Dataset: Dataset (GitHub, ragavpn/WELD_DETECTION). Classes: burn through, excess penetration, gas hole, lack of fusion, multiple pores, no anomaly.

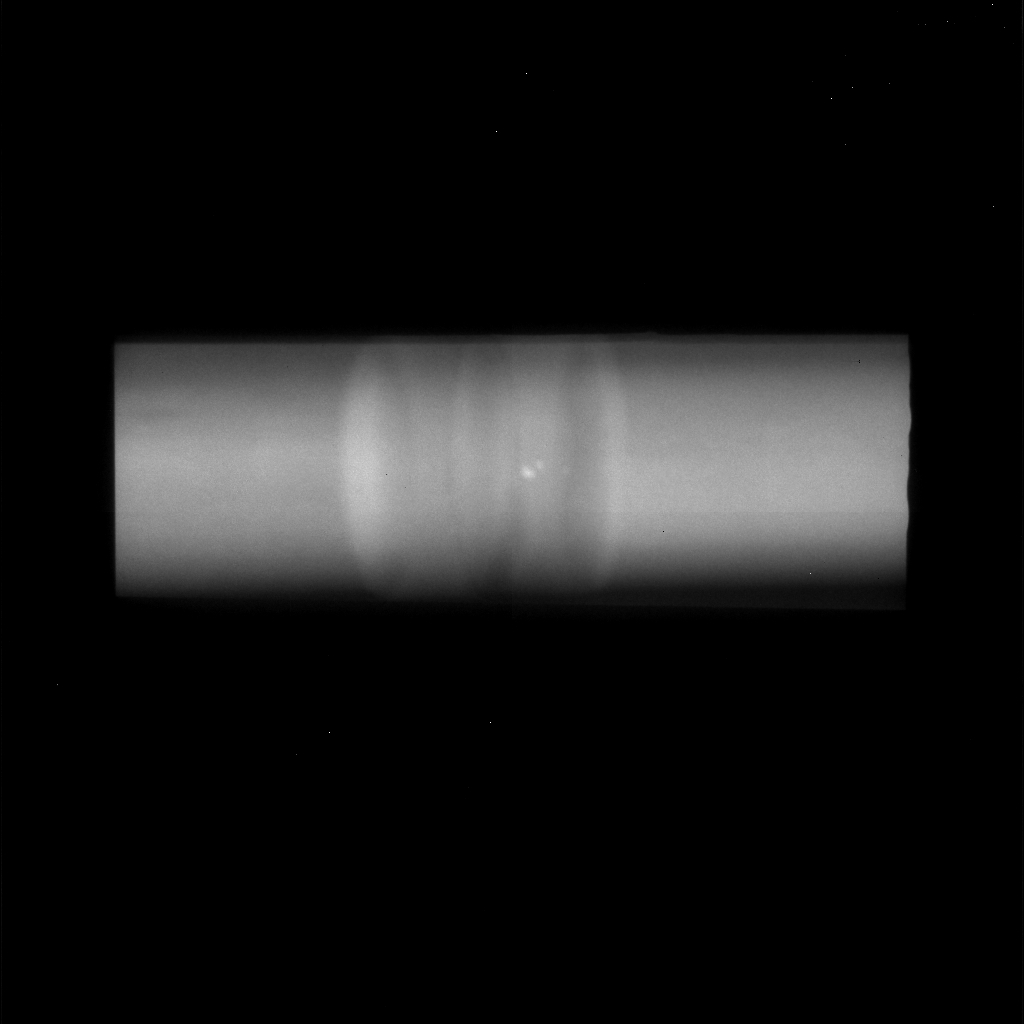
Label: multiple pores

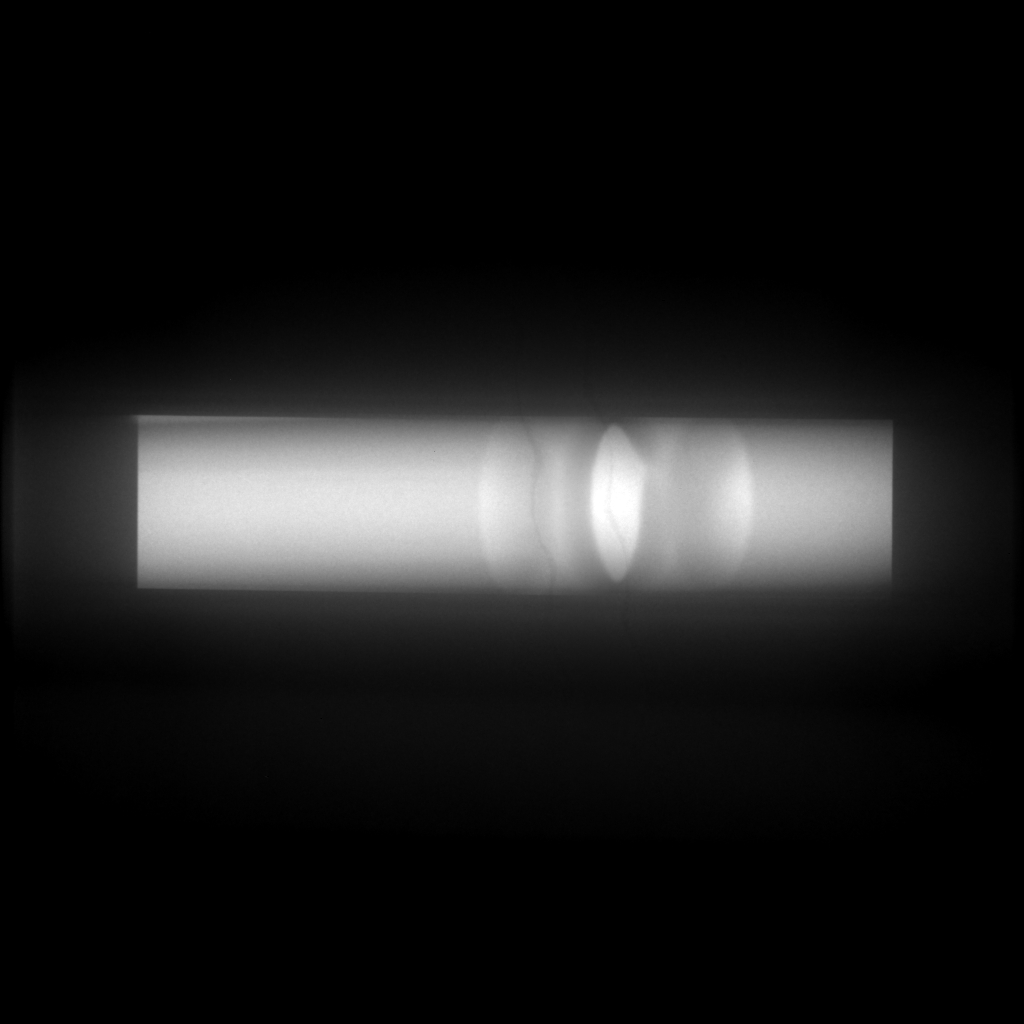
Label: no anomaly

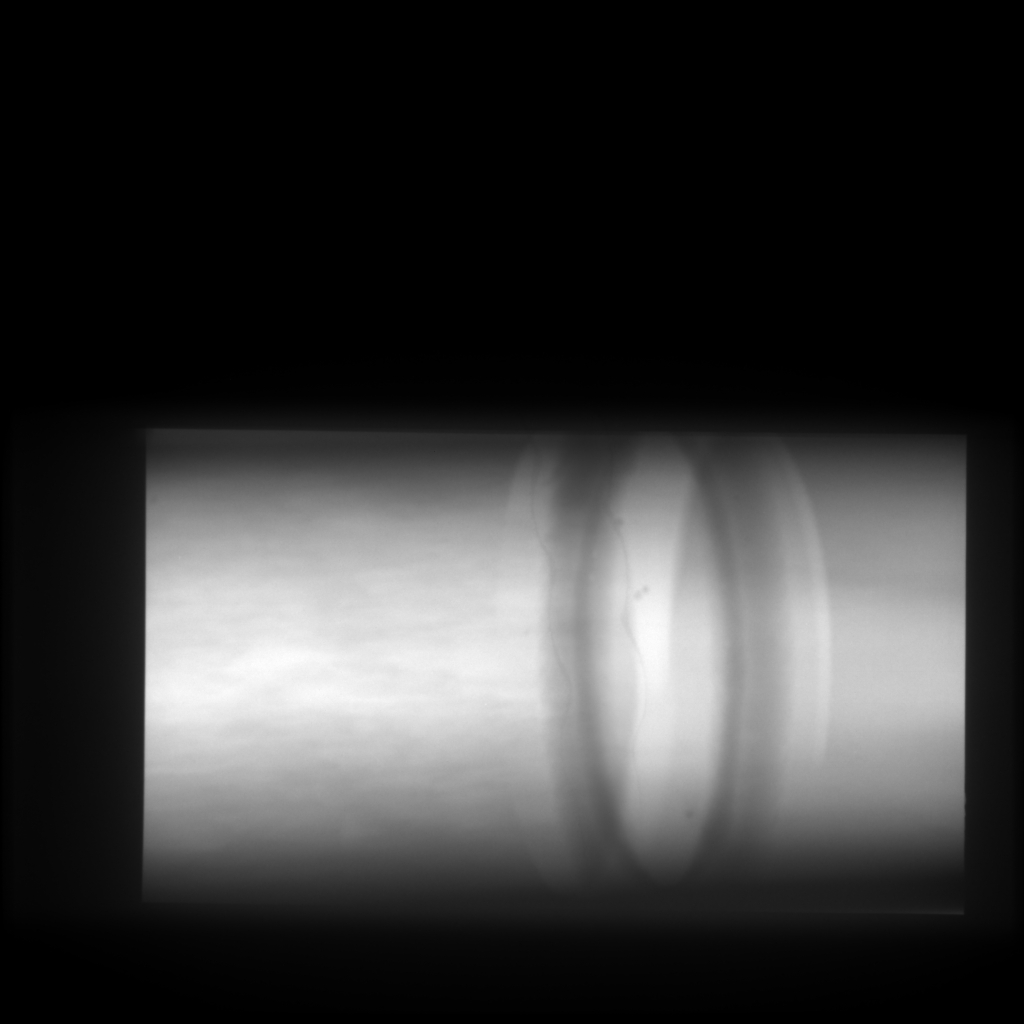
Label: no anomaly

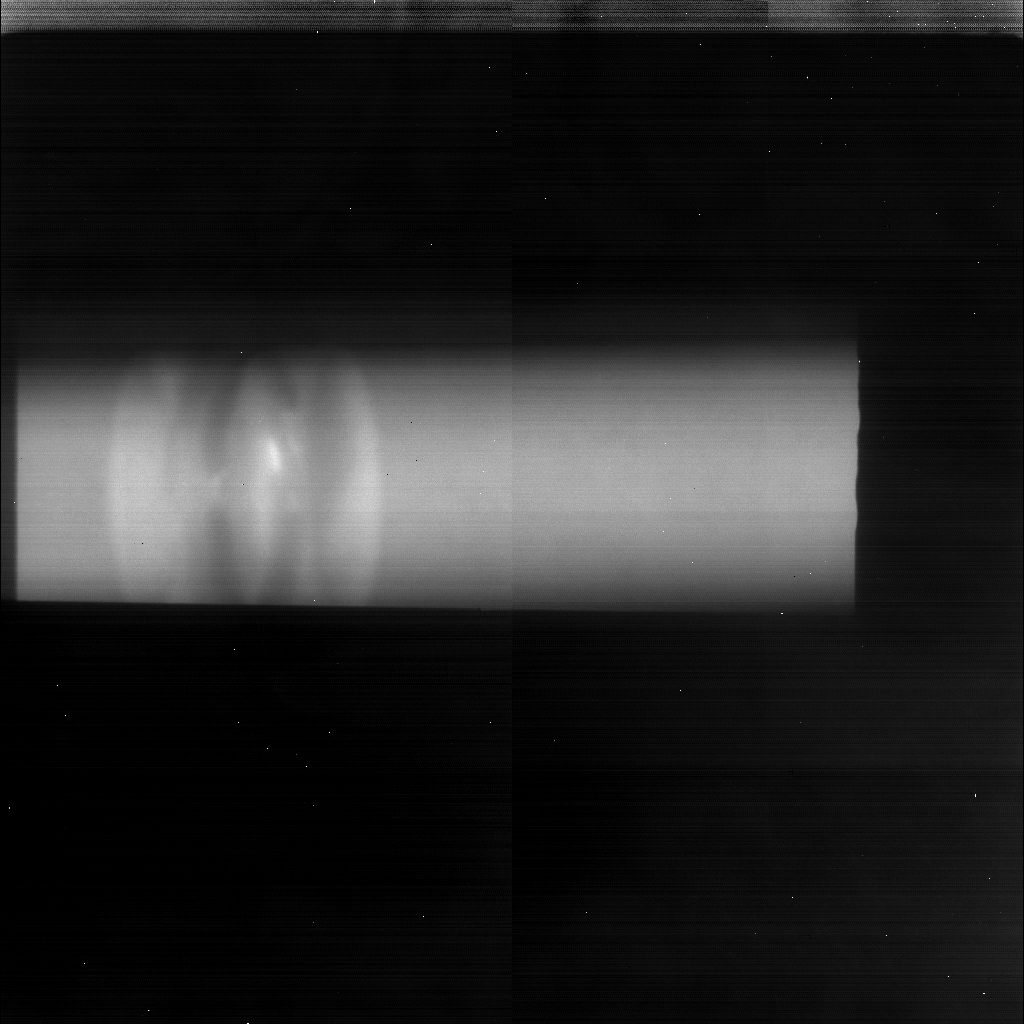
Label: lack of fusion

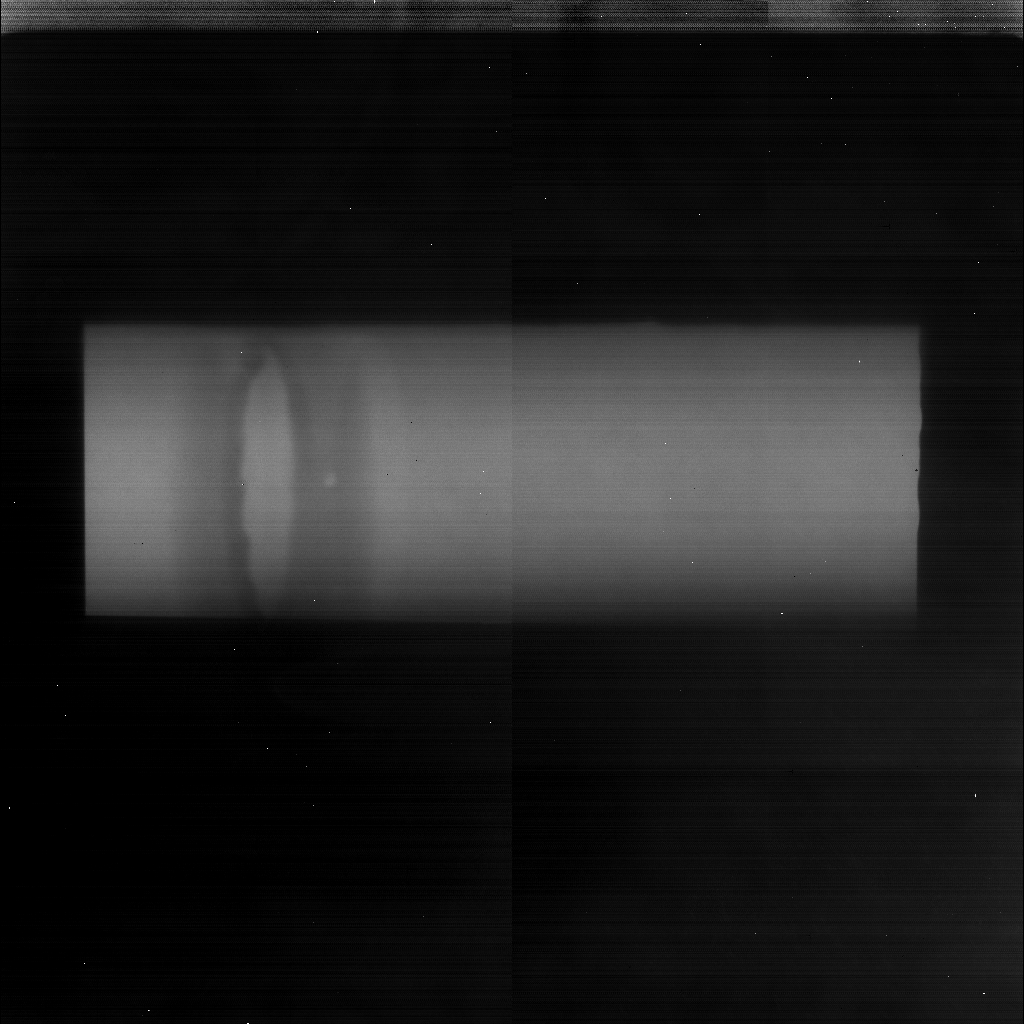
Label: gas hole

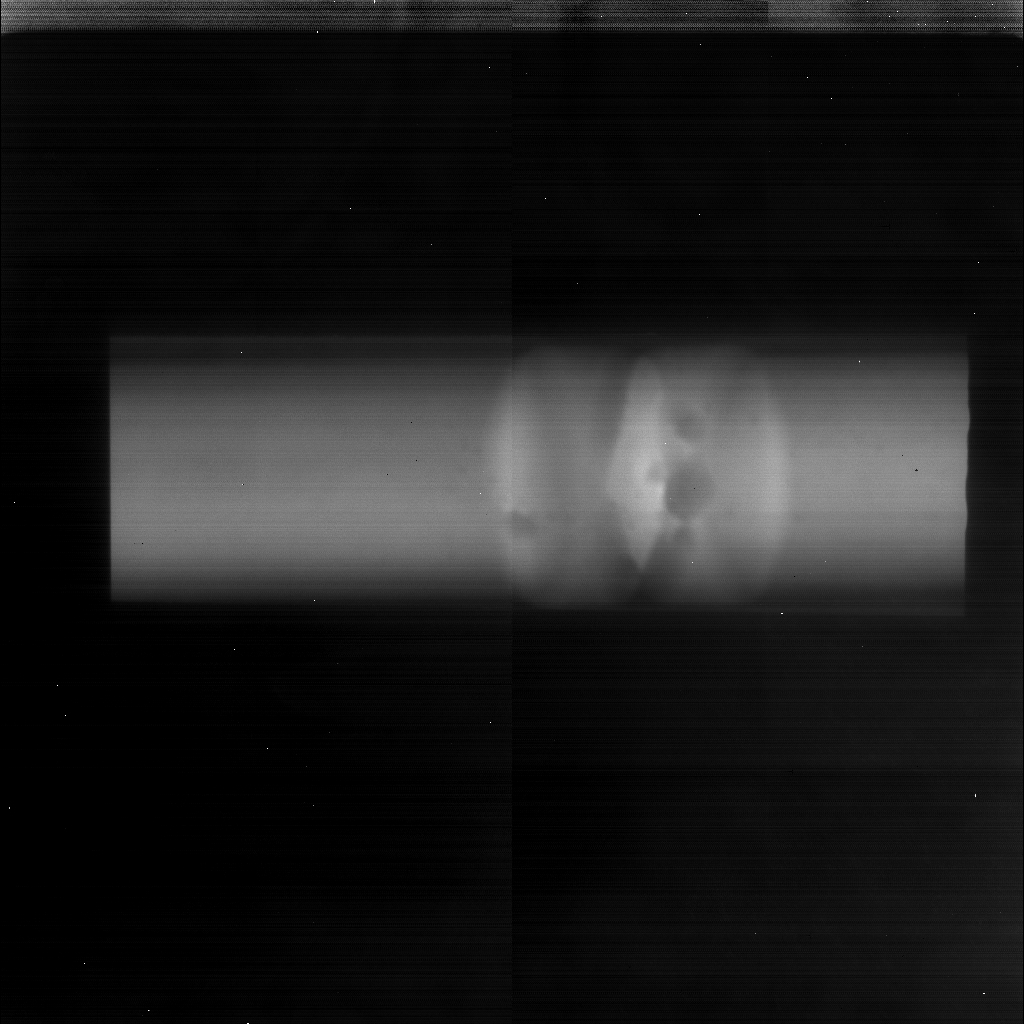
Label: excess penetration
